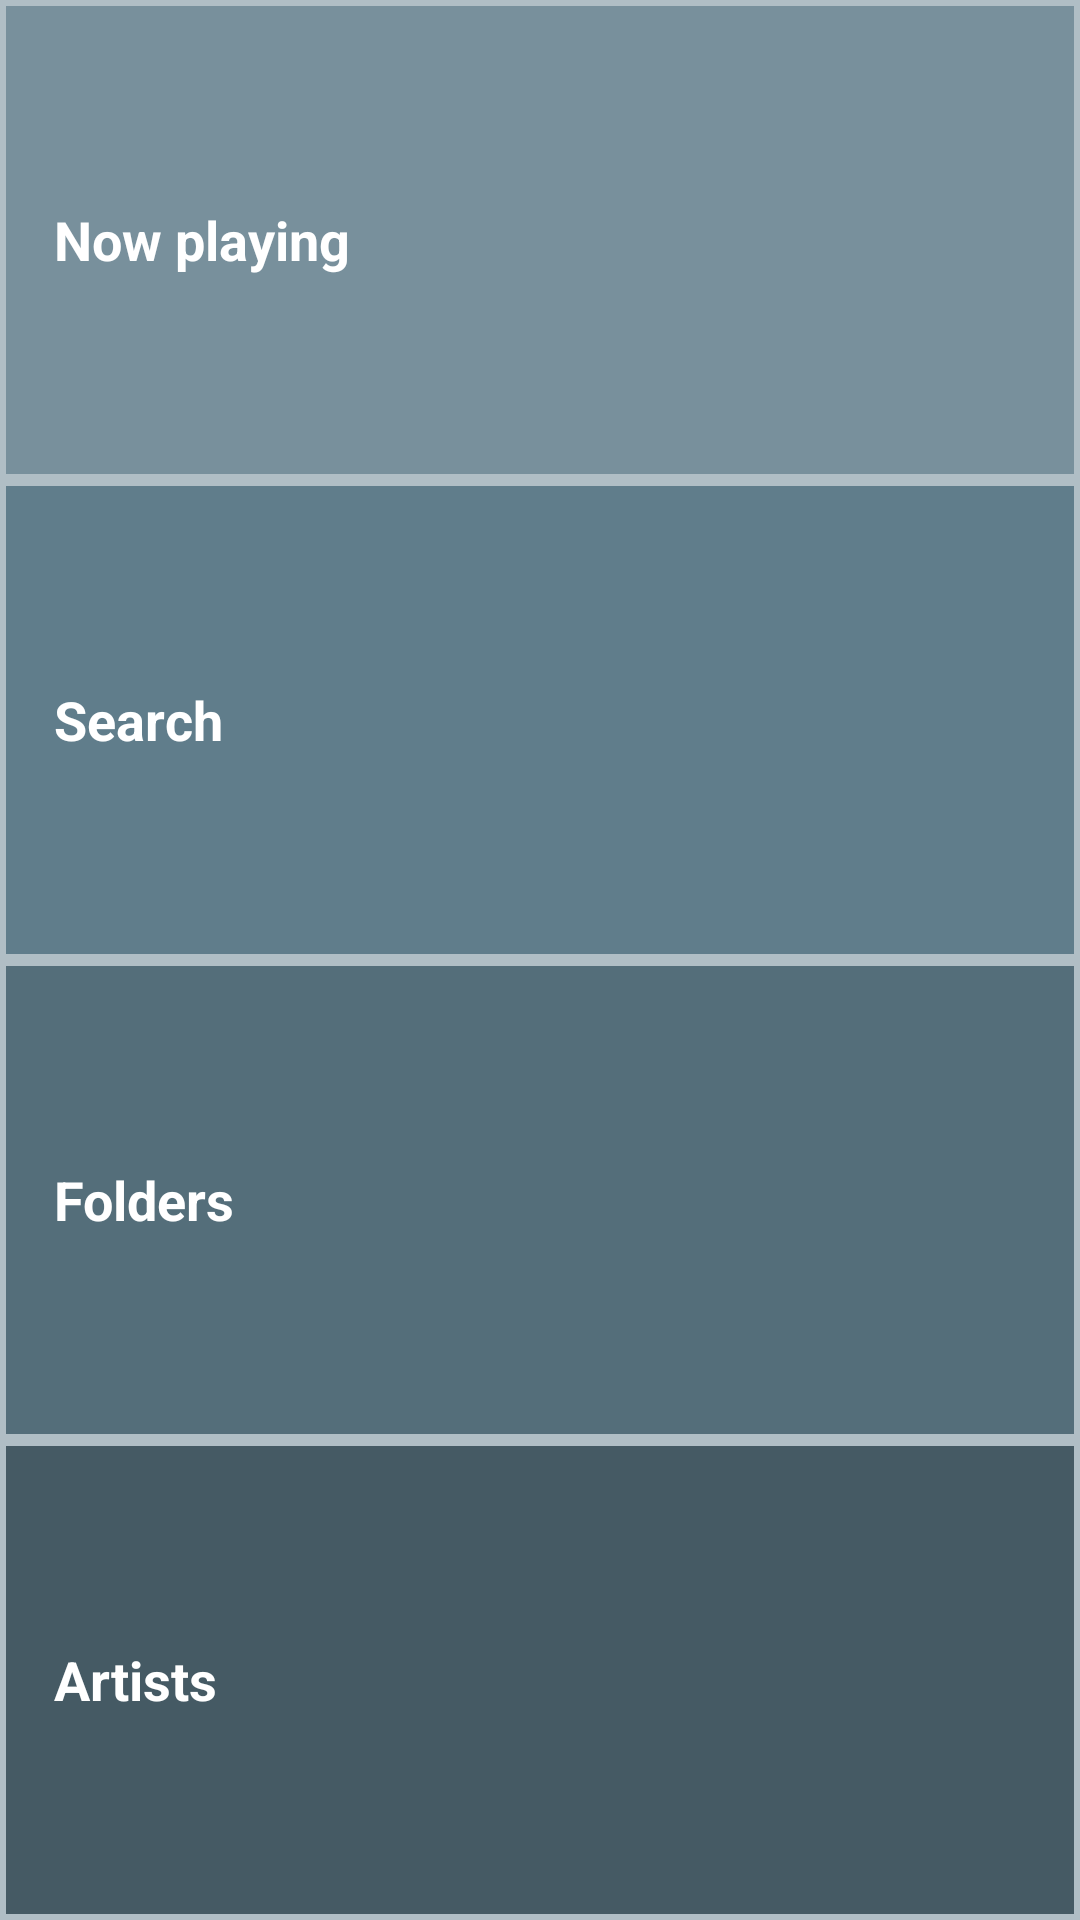

Android layout source for this screen:
<!-- AndroidManifest.xml: application theme AppTheme -->
<!-- res/layout/activity_main.xml -->
<?xml version="1.0" encoding="utf-8"?>
<LinearLayout xmlns:android="http://schemas.android.com/apk/res/android"
    android:layout_width="match_parent"
    android:layout_height="match_parent"
    android:background="@color/tan_background"
    android:orientation="vertical">


    
    <TextView
        android:id="@+id/now_playing"
        style="@style/CategoryStyle"
        android:background="@color/now_playing"
        android:text="@string/now_playing" />

    
    <TextView
        android:id="@+id/search_activity"
        style="@style/CategoryStyle"
        android:background="@color/search_activity"
        android:text="@string/search_activity" />

    
    <TextView
        android:id="@+id/folders_activity"
        style="@style/CategoryStyle"
        android:background="@color/folders_activity"
        android:text="@string/folders_activity" />

    
    <TextView
        android:id="@+id/artists_activity"
        style="@style/CategoryStyle"
        android:background="@color/artists_activity"
        android:text="@string/artists_activity" />

</LinearLayout>
<!-- resources referenced by this layout -->
<resources>
  <color name="artists_activity">#455A64</color>
  <color name="folders_activity">#546E7A</color>
  <color name="now_playing">#78909C</color>
  <color name="search_activity">#607D8B</color>
  <color name="tan_background">#B0BEC5
      </color>
  <string name="artists_activity">Artists</string>
  <string name="folders_activity">Folders</string>
  <string name="now_playing">Now playing</string>
  <string name="search_activity">Search</string>
  <style name="CategoryStyle">
          <item name="android:layout_width">match_parent</item>
          <item name="android:layout_height">match_parent</item>
          <item name="android:gravity">center_vertical</item>
          <item name="android:padding">16dp</item>
          <item name="android:textColor">@android:color/white</item>
          <item name="android:textStyle">bold</item>
          <item name="android:layout_weight">1</item>
          <item name="android:layout_margin">2dp</item>
          <item name="android:textAppearance">?android:textAppearanceMedium</item>
          <item name="android:background">?android:attr/selectableItemBackground</item>
      </style>
  <style name="AppTheme" parent="Theme.AppCompat.Light.DarkActionBar">
          <item name="colorPrimary">@color/primary_color</item>
          <item name="colorPrimaryDark">@color/primary_dark_color</item>
      </style>
  <color name="primary_color">#607D8B</color>
  <color name="primary_dark_color">#607D8B</color>
</resources>
